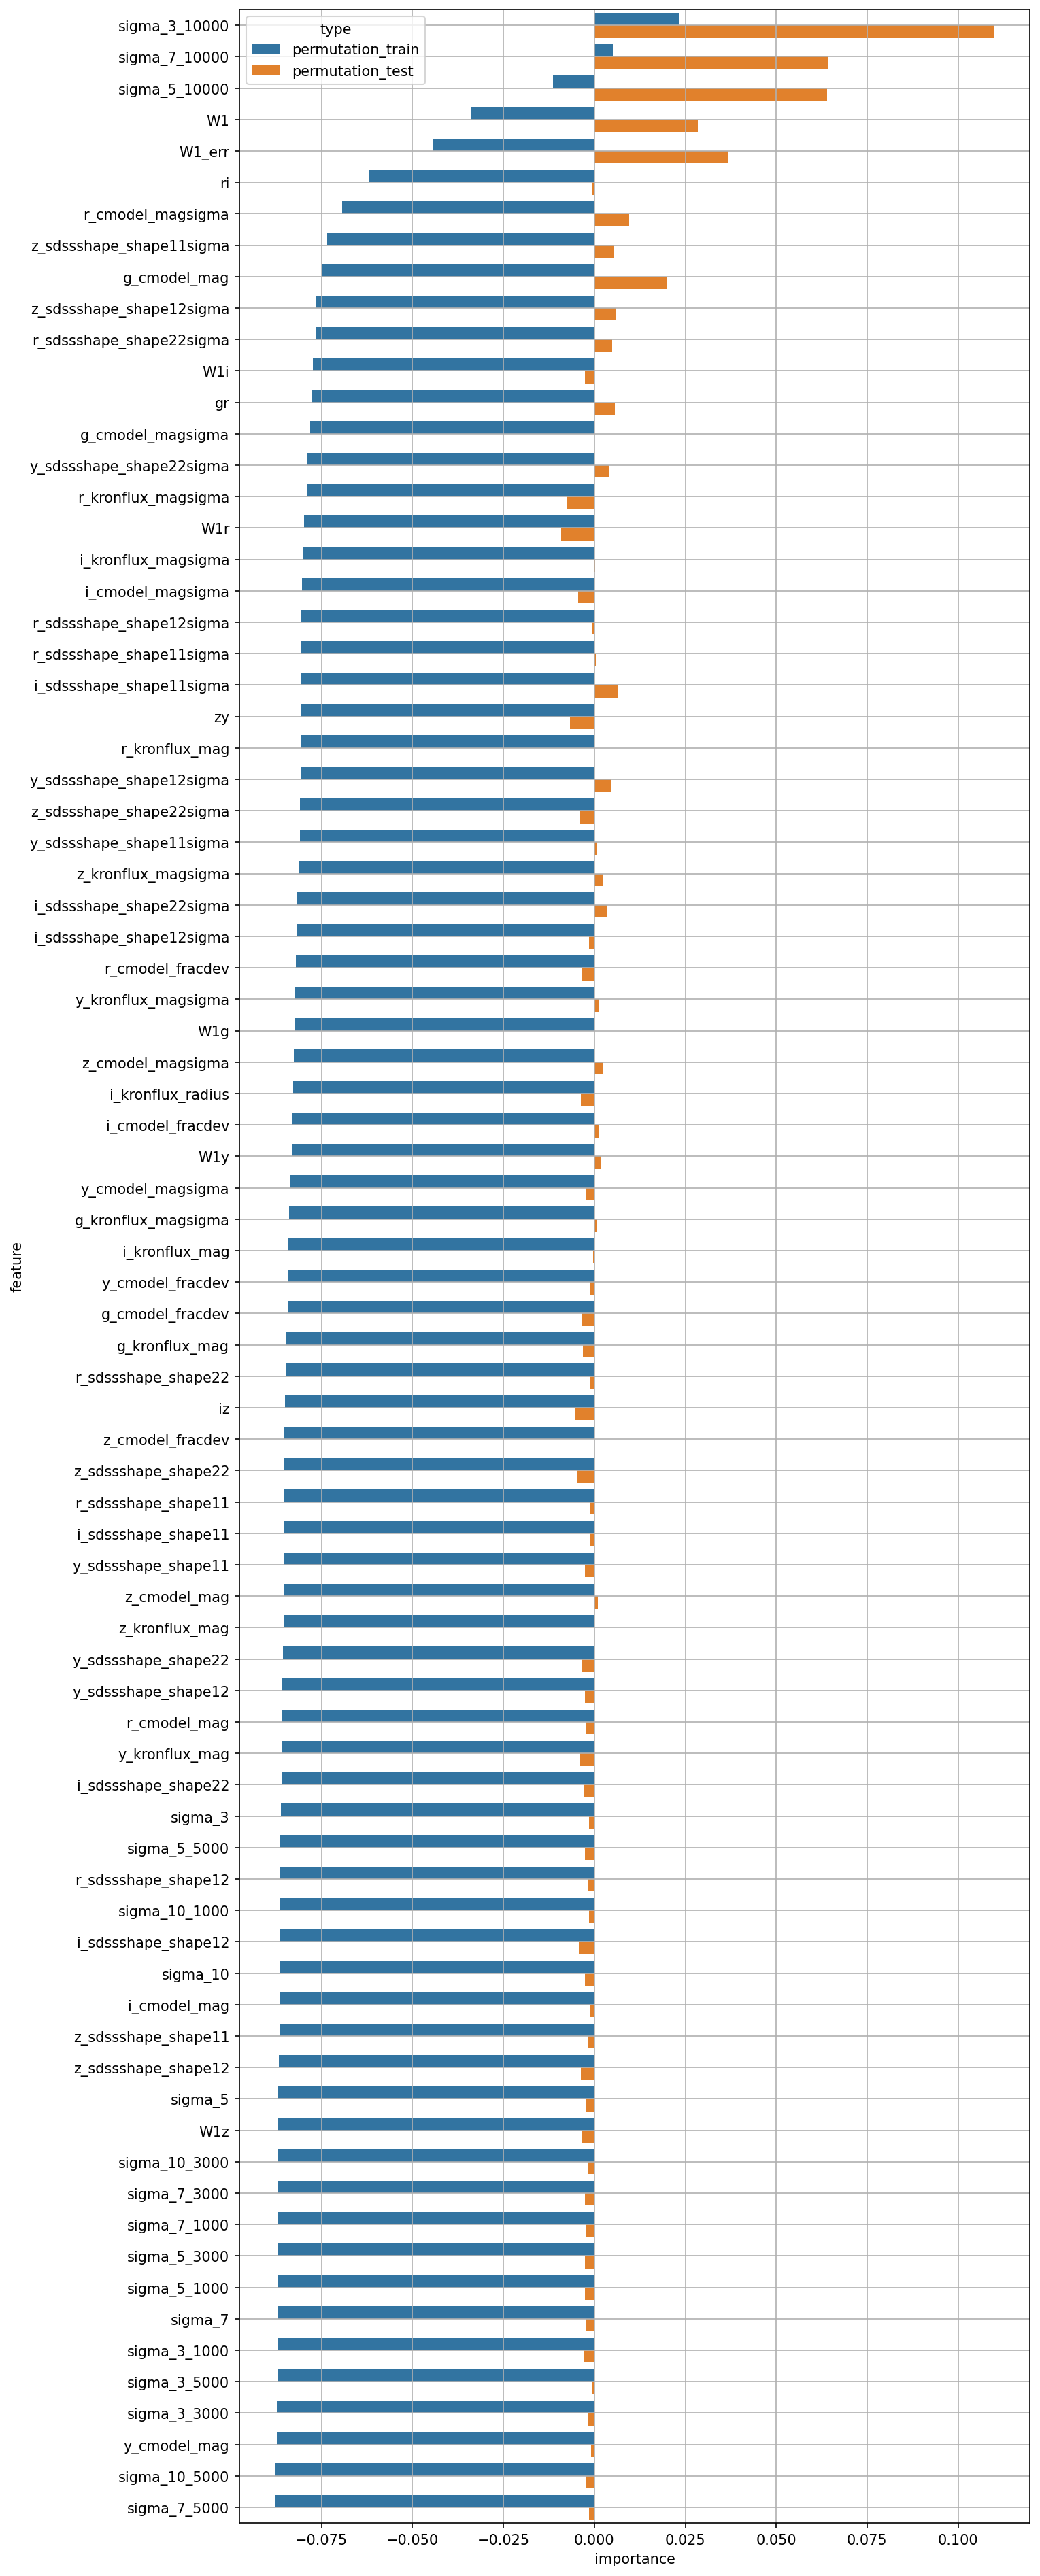

Values plotted in this chart, from the file beside it:
feature, permutation_train, permutation_test
W1, -0.03381, 0.02844
W1_err, -0.04431, 0.03662
g_cmodel_mag, -0.07483, 0.0201
r_cmodel_mag, -0.08577, -0.002133
i_cmodel_mag, -0.08658, -0.001151
z_cmodel_mag, -0.08531, 0.001063
y_cmodel_mag, -0.08737, -0.0009524
g_cmodel_magsigma, -0.07818, -0.000154
r_cmodel_magsigma, -0.06939, 0.009599
i_cmodel_magsigma, -0.08033, -0.004385
z_cmodel_magsigma, -0.08255, 0.00235
y_cmodel_magsigma, -0.0838, -0.002393
g_cmodel_fracdev, -0.08431, -0.003517
r_cmodel_fracdev, -0.08201, -0.003239
i_cmodel_fracdev, -0.08313, 0.001086
z_cmodel_fracdev, -0.08516, -0.0001285
y_cmodel_fracdev, -0.08416, -0.001352
g_kronflux_mag, -0.08458, -0.003052
r_kronflux_mag, -0.08082, -0.0001074
i_kronflux_mag, -0.08404, -0.0004291
z_kronflux_mag, -0.0854, 6.660867557495287e-05
y_kronflux_mag, -0.08578, -0.004086
g_kronflux_magsigma, -0.08385, 0.0008223
r_kronflux_magsigma, -0.07879, -0.007721
i_kronflux_magsigma, -0.08025, 0.0002411
z_kronflux_magsigma, -0.08117, 0.002383
y_kronflux_magsigma, -0.08225, 0.001287
i_kronflux_radius, -0.08275, -0.003619
r_sdssshape_shape11, -0.08528, -0.001223
i_sdssshape_shape11, -0.0853, -0.001279
z_sdssshape_shape11, -0.08661, -0.001877
y_sdssshape_shape11, -0.08531, -0.002614
r_sdssshape_shape12, -0.08641, -0.001808
i_sdssshape_shape12, -0.08649, -0.004327
z_sdssshape_shape12, -0.08675, -0.003671
y_sdssshape_shape12, -0.08575, -0.002541
r_sdssshape_shape22, -0.08478, -0.001326
i_sdssshape_shape22, -0.08604, -0.00277
z_sdssshape_shape22, -0.08521, -0.004755
y_sdssshape_shape22, -0.08555, -0.003392
r_sdssshape_shape11sigma, -0.0807, 0.0004907
i_sdssshape_shape11sigma, -0.08071, 0.006472
z_sdssshape_shape11sigma, -0.07336, 0.005406
y_sdssshape_shape11sigma, -0.08095, 0.0007933
r_sdssshape_shape12sigma, -0.08067, -0.0007522
i_sdssshape_shape12sigma, -0.08161, -0.001507
z_sdssshape_shape12sigma, -0.07639, 0.006094
y_sdssshape_shape12sigma, -0.08082, 0.004638
r_sdssshape_shape22sigma, -0.07652, 0.00485
i_sdssshape_shape22sigma, -0.08159, 0.003435
z_sdssshape_shape22sigma, -0.08087, -0.004108
y_sdssshape_shape22sigma, -0.07879, 0.004137
gr, -0.07759, 0.005733
ri, -0.0618, -0.0005333
iz, -0.08498, -0.005423
zy, -0.08081, -0.006677
W1g, -0.08249, -4.120872118762442e-06
W1r, -0.0798, -0.009047
W1i, -0.07736, -0.002564
W1z, -0.08692, -0.003553
... 20 more rows
